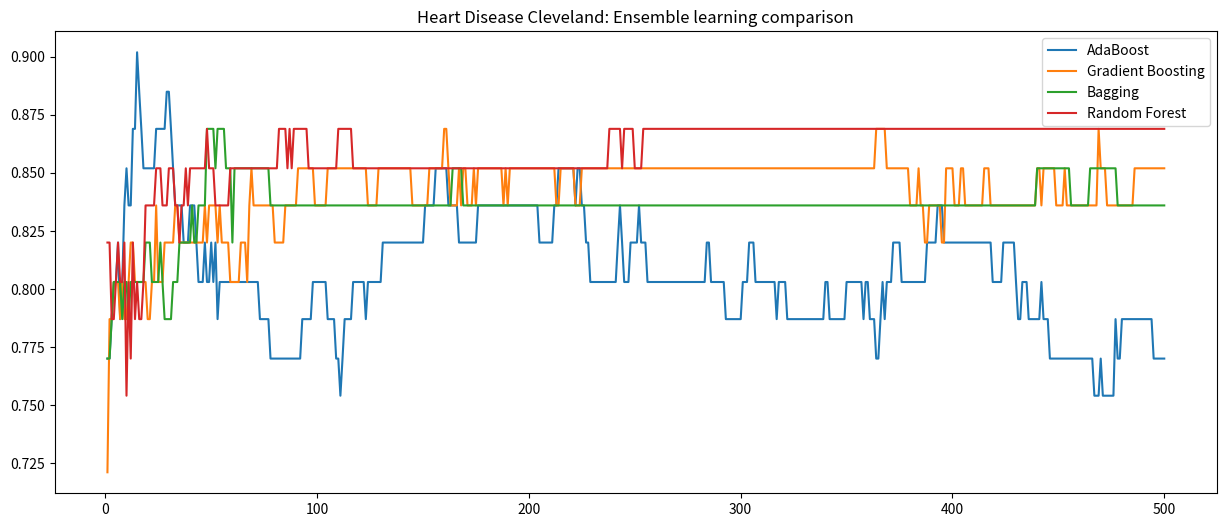

The matplotlib source for this figure: (Note: this script raises an exception after producing the figure.)
import matplotlib.pyplot as plt

adaboost = [0.77, 0.77, 0.787, 0.803, 0.803, 0.82, 0.787, 0.803, 0.836, 0.852, 0.836, 0.836, 0.869, 0.869, 0.902, 0.885, 0.869, 0.852, 0.852, 0.852, 0.852, 0.852, 0.852, 0.869, 0.869, 0.869, 0.869, 0.869, 0.885, 0.885, 0.869, 0.852, 0.836, 0.836, 0.836, 0.836, 0.82, 0.82, 0.82, 0.836, 0.836, 0.836, 0.82, 0.803, 0.803, 0.803, 0.82, 0.803, 0.803, 0.82, 0.803, 0.82, 0.787, 0.803, 0.803, 0.803, 0.803, 0.803, 0.803, 0.803, 0.803, 0.803, 0.803, 0.803, 0.803, 0.803, 0.803, 0.803, 0.803, 0.803, 0.803, 0.803, 0.787, 0.787, 0.787, 0.787, 0.787, 0.77, 0.77, 0.77, 0.77, 0.77, 0.77, 0.77, 0.77, 0.77, 0.77, 0.77, 0.77, 0.77, 0.77, 0.77, 0.787, 0.787, 0.787, 0.787, 0.787, 0.803, 0.803, 0.803, 0.803, 0.803, 0.803, 0.803, 0.787, 0.787, 0.787, 0.787, 0.77, 0.77, 0.754, 0.77, 0.787, 0.787, 0.787, 0.787, 0.803, 0.803, 0.803, 0.803, 0.803, 0.803, 0.787, 0.803, 0.803, 0.803, 0.803, 0.803, 0.803, 0.803, 0.82, 0.82, 0.82, 0.82, 0.82, 0.82, 0.82, 0.82, 0.82, 0.82, 0.82, 0.82, 0.82, 0.82, 0.82, 0.82, 0.82, 0.82, 0.82, 0.82, 0.836, 0.836, 0.836, 0.836, 0.836, 0.852, 0.852, 0.852, 0.852, 0.852, 0.852, 0.836, 0.836, 0.836, 0.836, 0.836, 0.82, 0.82, 0.82, 0.82, 0.82, 0.82, 0.82, 0.82, 0.82, 0.836, 0.836, 0.836, 0.836, 0.836, 0.836, 0.836, 0.836, 0.836, 0.836, 0.836, 0.836, 0.836, 0.836, 0.836, 0.836, 0.836, 0.836, 0.836, 0.836, 0.836, 0.836, 0.836, 0.836, 0.836, 0.836, 0.836, 0.836, 0.836, 0.82, 0.82, 0.82, 0.82, 0.82, 0.82, 0.82, 0.836, 0.836, 0.852, 0.852, 0.852, 0.852, 0.852, 0.852, 0.852, 0.852, 0.836, 0.852, 0.852, 0.836, 0.836, 0.82, 0.82, 0.803, 0.803, 0.803, 0.803, 0.803, 0.803, 0.803, 0.803, 0.803, 0.803, 0.803, 0.803, 0.803, 0.82, 0.836, 0.82, 0.803, 0.803, 0.803, 0.82, 0.82, 0.82, 0.82, 0.836, 0.82, 0.82, 0.82, 0.803, 0.803, 0.803, 0.803, 0.803, 0.803, 0.803, 0.803, 0.803, 0.803, 0.803, 0.803, 0.803, 0.803, 0.803, 0.803, 0.803, 0.803, 0.803, 0.803, 0.803, 0.803, 0.803, 0.803, 0.803, 0.803, 0.803, 0.803, 0.82, 0.82, 0.803, 0.803, 0.803, 0.803, 0.803, 0.803, 0.803, 0.787, 0.787, 0.787, 0.787, 0.787, 0.787, 0.787, 0.787, 0.803, 0.803, 0.803, 0.82, 0.82, 0.82, 0.803, 0.803, 0.803, 0.803, 0.803, 0.803, 0.803, 0.803, 0.803, 0.803, 0.787, 0.803, 0.803, 0.803, 0.803, 0.787, 0.787, 0.787, 0.787, 0.787, 0.787, 0.787, 0.787, 0.787, 0.787, 0.787, 0.787, 0.787, 0.787, 0.787, 0.787, 0.787, 0.787, 0.803, 0.803, 0.787, 0.787, 0.787, 0.787, 0.787, 0.787, 0.787, 0.787, 0.803, 0.803, 0.803, 0.803, 0.803, 0.803, 0.803, 0.803, 0.787, 0.803, 0.803, 0.787, 0.787, 0.787, 0.77, 0.77, 0.787, 0.803, 0.787, 0.803, 0.803, 0.803, 0.82, 0.82, 0.82, 0.82, 0.803, 0.803, 0.803, 0.803, 0.803, 0.803, 0.803, 0.803, 0.803, 0.803, 0.803, 0.803, 0.82, 0.82, 0.82, 0.82, 0.82, 0.836, 0.836, 0.836, 0.82, 0.82, 0.82, 0.82, 0.82, 0.82, 0.82, 0.82, 0.82, 0.82, 0.82, 0.82, 0.82, 0.82, 0.82, 0.82, 0.82, 0.82, 0.82, 0.82, 0.82, 0.82, 0.82, 0.803, 0.803, 0.803, 0.803, 0.803, 0.82, 0.82, 0.82, 0.82, 0.82, 0.82, 0.803, 0.787, 0.787, 0.803, 0.803, 0.803, 0.787, 0.787, 0.787, 0.787, 0.787, 0.787, 0.803, 0.787, 0.787, 0.787, 0.77, 0.77, 0.77, 0.77, 0.77, 0.77, 0.77, 0.77, 0.77, 0.77, 0.77, 0.77, 0.77, 0.77, 0.77, 0.77, 0.77, 0.77, 0.77, 0.77, 0.77, 0.754, 0.754, 0.754, 0.77, 0.754, 0.754, 0.754, 0.754, 0.754, 0.754, 0.787, 0.77, 0.77, 0.787, 0.787, 0.787, 0.787, 0.787, 0.787, 0.787, 0.787, 0.787, 0.787, 0.787, 0.787, 0.787, 0.787, 0.787, 0.77, 0.77, 0.77, 0.77, 0.77, 0.77]
bagging = [0.77, 0.77, 0.787, 0.803, 0.803, 0.803, 0.803, 0.787, 0.803, 0.803, 0.787, 0.803, 0.803, 0.803, 0.803, 0.803, 0.803, 0.803, 0.82, 0.82, 0.82, 0.803, 0.803, 0.803, 0.803, 0.82, 0.803, 0.787, 0.787, 0.787, 0.787, 0.803, 0.803, 0.803, 0.82, 0.82, 0.82, 0.82, 0.82, 0.82, 0.836, 0.82, 0.82, 0.836, 0.836, 0.836, 0.836, 0.869, 0.869, 0.869, 0.869, 0.852, 0.869, 0.869, 0.869, 0.869, 0.852, 0.852, 0.852, 0.82, 0.852, 0.852, 0.852, 0.852, 0.852, 0.852, 0.852, 0.852, 0.852, 0.852, 0.852, 0.852, 0.852, 0.852, 0.852, 0.852, 0.852, 0.836, 0.836, 0.836, 0.836, 0.836, 0.836, 0.836, 0.836, 0.836, 0.836, 0.836, 0.836, 0.836, 0.836, 0.836, 0.836, 0.836, 0.836, 0.836, 0.836, 0.836, 0.836, 0.836, 0.836, 0.836, 0.836, 0.836, 0.836, 0.836, 0.836, 0.836, 0.836, 0.836, 0.836, 0.836, 0.836, 0.836, 0.836, 0.836, 0.836, 0.836, 0.836, 0.836, 0.836, 0.836, 0.836, 0.836, 0.836, 0.836, 0.836, 0.836, 0.836, 0.836, 0.836, 0.836, 0.836, 0.836, 0.836, 0.836, 0.836, 0.836, 0.836, 0.836, 0.836, 0.836, 0.836, 0.836, 0.836, 0.836, 0.836, 0.836, 0.836, 0.836, 0.836, 0.836, 0.836, 0.836, 0.836, 0.836, 0.836, 0.836, 0.836, 0.836, 0.836, 0.836, 0.836, 0.852, 0.852, 0.852, 0.852, 0.852, 0.836, 0.836, 0.836, 0.836, 0.836, 0.836, 0.836, 0.836, 0.836, 0.836, 0.836, 0.836, 0.836, 0.836, 0.836, 0.836, 0.836, 0.836, 0.836, 0.836, 0.836, 0.836, 0.836, 0.836, 0.836, 0.836, 0.836, 0.836, 0.836, 0.836, 0.836, 0.836, 0.836, 0.836, 0.836, 0.836, 0.836, 0.836, 0.836, 0.836, 0.836, 0.836, 0.836, 0.836, 0.836, 0.836, 0.836, 0.836, 0.836, 0.836, 0.836, 0.836, 0.836, 0.836, 0.836, 0.836, 0.836, 0.836, 0.836, 0.836, 0.836, 0.836, 0.836, 0.836, 0.836, 0.836, 0.836, 0.836, 0.836, 0.836, 0.836, 0.836, 0.836, 0.836, 0.836, 0.836, 0.836, 0.836, 0.836, 0.836, 0.836, 0.836, 0.836, 0.836, 0.836, 0.836, 0.836, 0.836, 0.836, 0.836, 0.836, 0.836, 0.836, 0.836, 0.836, 0.836, 0.836, 0.836, 0.836, 0.836, 0.836, 0.836, 0.836, 0.836, 0.836, 0.836, 0.836, 0.836, 0.836, 0.836, 0.836, 0.836, 0.836, 0.836, 0.836, 0.836, 0.836, 0.836, 0.836, 0.836, 0.836, 0.836, 0.836, 0.836, 0.836, 0.836, 0.836, 0.836, 0.836, 0.836, 0.836, 0.836, 0.836, 0.836, 0.836, 0.836, 0.836, 0.836, 0.836, 0.836, 0.836, 0.836, 0.836, 0.836, 0.836, 0.836, 0.836, 0.836, 0.836, 0.836, 0.836, 0.836, 0.836, 0.836, 0.836, 0.836, 0.836, 0.836, 0.836, 0.836, 0.836, 0.836, 0.836, 0.836, 0.836, 0.836, 0.836, 0.836, 0.836, 0.836, 0.836, 0.836, 0.836, 0.836, 0.836, 0.836, 0.836, 0.836, 0.836, 0.836, 0.836, 0.836, 0.836, 0.836, 0.836, 0.836, 0.836, 0.836, 0.836, 0.836, 0.836, 0.836, 0.836, 0.836, 0.836, 0.836, 0.836, 0.836, 0.836, 0.836, 0.836, 0.836, 0.836, 0.836, 0.836, 0.836, 0.836, 0.836, 0.836, 0.836, 0.836, 0.836, 0.836, 0.836, 0.836, 0.836, 0.836, 0.836, 0.836, 0.836, 0.836, 0.836, 0.836, 0.836, 0.836, 0.836, 0.836, 0.836, 0.836, 0.836, 0.836, 0.836, 0.836, 0.836, 0.836, 0.836, 0.836, 0.836, 0.836, 0.836, 0.836, 0.836, 0.836, 0.836, 0.836, 0.836, 0.836, 0.836, 0.836, 0.836, 0.836, 0.836, 0.836, 0.836, 0.836, 0.836, 0.836, 0.836, 0.836, 0.836, 0.836, 0.836, 0.836, 0.836, 0.836, 0.836, 0.836, 0.836, 0.836, 0.836, 0.836, 0.852, 0.852, 0.852, 0.852, 0.852, 0.852, 0.852, 0.852, 0.852, 0.852, 0.852, 0.852, 0.852, 0.852, 0.852, 0.852, 0.836, 0.836, 0.836, 0.836, 0.836, 0.836, 0.836, 0.836, 0.836, 0.852, 0.852, 0.852, 0.852, 0.852, 0.852, 0.852, 0.852, 0.852, 0.852, 0.852, 0.852, 0.852, 0.836, 0.836, 0.836, 0.836, 0.836, 0.836, 0.836, 0.836, 0.836, 0.836, 0.836, 0.836, 0.836, 0.836, 0.836, 0.836, 0.836, 0.836, 0.836, 0.836, 0.836, 0.836, 0.836]
gradient_boosting = [0.721, 0.787, 0.787, 0.803, 0.803, 0.803, 0.787, 0.803, 0.787, 0.787, 0.803, 0.82, 0.82, 0.803, 0.803, 0.803, 0.803, 0.803, 0.803, 0.787, 0.787, 0.803, 0.803, 0.836, 0.803, 0.803, 0.803, 0.82, 0.82, 0.82, 0.82, 0.82, 0.836, 0.836, 0.82, 0.82, 0.82, 0.82, 0.82, 0.82, 0.82, 0.82, 0.82, 0.82, 0.82, 0.82, 0.836, 0.82, 0.836, 0.836, 0.836, 0.836, 0.82, 0.836, 0.82, 0.82, 0.82, 0.82, 0.803, 0.803, 0.803, 0.803, 0.803, 0.82, 0.82, 0.82, 0.803, 0.836, 0.852, 0.836, 0.836, 0.836, 0.836, 0.836, 0.836, 0.836, 0.836, 0.836, 0.836, 0.82, 0.82, 0.82, 0.82, 0.82, 0.836, 0.836, 0.836, 0.836, 0.836, 0.836, 0.852, 0.852, 0.852, 0.852, 0.852, 0.852, 0.852, 0.852, 0.836, 0.836, 0.836, 0.836, 0.836, 0.836, 0.852, 0.852, 0.852, 0.852, 0.852, 0.852, 0.852, 0.852, 0.852, 0.852, 0.852, 0.852, 0.852, 0.852, 0.852, 0.852, 0.852, 0.852, 0.852, 0.836, 0.836, 0.836, 0.836, 0.836, 0.852, 0.852, 0.852, 0.852, 0.852, 0.852, 0.852, 0.852, 0.852, 0.852, 0.852, 0.852, 0.852, 0.852, 0.852, 0.852, 0.836, 0.836, 0.836, 0.836, 0.836, 0.836, 0.836, 0.836, 0.852, 0.852, 0.852, 0.852, 0.852, 0.852, 0.852, 0.869, 0.869, 0.852, 0.836, 0.836, 0.836, 0.836, 0.852, 0.836, 0.852, 0.852, 0.836, 0.836, 0.836, 0.852, 0.836, 0.852, 0.852, 0.852, 0.852, 0.852, 0.852, 0.852, 0.852, 0.852, 0.852, 0.852, 0.852, 0.836, 0.852, 0.836, 0.852, 0.852, 0.852, 0.852, 0.852, 0.852, 0.852, 0.852, 0.852, 0.852, 0.852, 0.852, 0.852, 0.852, 0.852, 0.852, 0.852, 0.852, 0.852, 0.852, 0.852, 0.852, 0.836, 0.836, 0.852, 0.852, 0.852, 0.852, 0.852, 0.852, 0.852, 0.836, 0.836, 0.836, 0.852, 0.852, 0.852, 0.852, 0.852, 0.852, 0.852, 0.852, 0.852, 0.852, 0.852, 0.852, 0.852, 0.852, 0.852, 0.852, 0.852, 0.852, 0.852, 0.852, 0.852, 0.852, 0.852, 0.852, 0.852, 0.852, 0.852, 0.852, 0.852, 0.852, 0.852, 0.852, 0.852, 0.852, 0.852, 0.852, 0.852, 0.852, 0.852, 0.852, 0.852, 0.852, 0.852, 0.852, 0.852, 0.852, 0.852, 0.852, 0.852, 0.852, 0.852, 0.852, 0.852, 0.852, 0.852, 0.852, 0.852, 0.852, 0.852, 0.852, 0.852, 0.852, 0.852, 0.852, 0.852, 0.852, 0.852, 0.852, 0.852, 0.852, 0.852, 0.852, 0.852, 0.852, 0.852, 0.852, 0.852, 0.852, 0.852, 0.852, 0.852, 0.852, 0.852, 0.852, 0.852, 0.852, 0.852, 0.852, 0.852, 0.852, 0.852, 0.852, 0.852, 0.852, 0.852, 0.852, 0.852, 0.852, 0.852, 0.852, 0.852, 0.852, 0.852, 0.852, 0.852, 0.852, 0.852, 0.852, 0.852, 0.852, 0.852, 0.852, 0.852, 0.852, 0.852, 0.852, 0.852, 0.852, 0.852, 0.852, 0.852, 0.852, 0.852, 0.852, 0.852, 0.852, 0.852, 0.852, 0.852, 0.852, 0.852, 0.852, 0.852, 0.852, 0.852, 0.852, 0.852, 0.852, 0.852, 0.869, 0.869, 0.869, 0.869, 0.869, 0.852, 0.852, 0.852, 0.852, 0.852, 0.852, 0.852, 0.852, 0.852, 0.852, 0.852, 0.836, 0.836, 0.836, 0.836, 0.852, 0.836, 0.836, 0.82, 0.82, 0.836, 0.836, 0.836, 0.836, 0.836, 0.836, 0.82, 0.82, 0.852, 0.852, 0.852, 0.852, 0.836, 0.836, 0.836, 0.852, 0.852, 0.836, 0.836, 0.836, 0.836, 0.836, 0.836, 0.836, 0.836, 0.836, 0.852, 0.852, 0.852, 0.836, 0.836, 0.836, 0.836, 0.836, 0.836, 0.836, 0.836, 0.836, 0.836, 0.836, 0.836, 0.836, 0.836, 0.836, 0.836, 0.836, 0.836, 0.836, 0.836, 0.836, 0.836, 0.852, 0.852, 0.836, 0.852, 0.852, 0.852, 0.852, 0.852, 0.852, 0.836, 0.836, 0.836, 0.836, 0.852, 0.836, 0.836, 0.836, 0.836, 0.836, 0.836, 0.836, 0.836, 0.836, 0.836, 0.836, 0.836, 0.836, 0.836, 0.836, 0.869, 0.852, 0.852, 0.852, 0.836, 0.836, 0.836, 0.836, 0.836, 0.836, 0.836, 0.836, 0.836, 0.836, 0.836, 0.836, 0.836, 0.852, 0.852, 0.852, 0.852, 0.852, 0.852, 0.852, 0.852, 0.852, 0.852, 0.852, 0.852, 0.852, 0.852, 0.852]
random_forest = [0.82, 0.82, 0.787, 0.787, 0.803, 0.82, 0.803, 0.803, 0.82, 0.754, 0.803, 0.77, 0.82, 0.787, 0.803, 0.787, 0.787, 0.803, 0.836, 0.836, 0.836, 0.836, 0.836, 0.852, 0.852, 0.852, 0.836, 0.836, 0.836, 0.852, 0.852, 0.852, 0.836, 0.836, 0.82, 0.836, 0.836, 0.852, 0.836, 0.852, 0.852, 0.852, 0.852, 0.852, 0.852, 0.852, 0.852, 0.869, 0.852, 0.852, 0.852, 0.836, 0.836, 0.836, 0.836, 0.836, 0.836, 0.836, 0.852, 0.852, 0.852, 0.852, 0.852, 0.852, 0.852, 0.852, 0.852, 0.852, 0.852, 0.852, 0.852, 0.852, 0.852, 0.852, 0.852, 0.852, 0.852, 0.852, 0.852, 0.852, 0.852, 0.869, 0.869, 0.869, 0.869, 0.852, 0.869, 0.852, 0.869, 0.869, 0.869, 0.869, 0.869, 0.869, 0.869, 0.852, 0.852, 0.852, 0.852, 0.852, 0.852, 0.852, 0.852, 0.852, 0.852, 0.852, 0.852, 0.852, 0.852, 0.869, 0.869, 0.869, 0.869, 0.869, 0.869, 0.869, 0.852, 0.852, 0.852, 0.852, 0.852, 0.852, 0.852, 0.852, 0.852, 0.852, 0.852, 0.852, 0.852, 0.852, 0.852, 0.852, 0.852, 0.852, 0.852, 0.852, 0.852, 0.852, 0.852, 0.852, 0.852, 0.852, 0.852, 0.852, 0.852, 0.852, 0.852, 0.852, 0.852, 0.852, 0.852, 0.852, 0.852, 0.852, 0.852, 0.852, 0.852, 0.852, 0.852, 0.852, 0.852, 0.852, 0.852, 0.852, 0.852, 0.852, 0.852, 0.852, 0.852, 0.852, 0.852, 0.852, 0.852, 0.852, 0.852, 0.852, 0.852, 0.852, 0.852, 0.852, 0.852, 0.852, 0.852, 0.852, 0.852, 0.852, 0.852, 0.852, 0.852, 0.852, 0.852, 0.852, 0.852, 0.852, 0.852, 0.852, 0.852, 0.852, 0.852, 0.852, 0.852, 0.852, 0.852, 0.852, 0.852, 0.852, 0.852, 0.852, 0.852, 0.852, 0.852, 0.852, 0.852, 0.852, 0.852, 0.852, 0.852, 0.852, 0.852, 0.852, 0.852, 0.852, 0.852, 0.852, 0.852, 0.852, 0.852, 0.852, 0.852, 0.852, 0.852, 0.852, 0.852, 0.852, 0.852, 0.852, 0.852, 0.869, 0.869, 0.869, 0.869, 0.869, 0.869, 0.852, 0.869, 0.869, 0.869, 0.869, 0.869, 0.852, 0.852, 0.852, 0.852, 0.869, 0.869, 0.869, 0.869, 0.869, 0.869, 0.869, 0.869, 0.869, 0.869, 0.869, 0.869, 0.869, 0.869, 0.869, 0.869, 0.869, 0.869, 0.869, 0.869, 0.869, 0.869, 0.869, 0.869, 0.869, 0.869, 0.869, 0.869, 0.869, 0.869, 0.869, 0.869, 0.869, 0.869, 0.869, 0.869, 0.869, 0.869, 0.869, 0.869, 0.869, 0.869, 0.869, 0.869, 0.869, 0.869, 0.869, 0.869, 0.869, 0.869, 0.869, 0.869, 0.869, 0.869, 0.869, 0.869, 0.869, 0.869, 0.869, 0.869, 0.869, 0.869, 0.869, 0.869, 0.869, 0.869, 0.869, 0.869, 0.869, 0.869, 0.869, 0.869, 0.869, 0.869, 0.869, 0.869, 0.869, 0.869, 0.869, 0.869, 0.869, 0.869, 0.869, 0.869, 0.869, 0.869, 0.869, 0.869, 0.869, 0.869, 0.869, 0.869, 0.869, 0.869, 0.869, 0.869, 0.869, 0.869, 0.869, 0.869, 0.869, 0.869, 0.869, 0.869, 0.869, 0.869, 0.869, 0.869, 0.869, 0.869, 0.869, 0.869, 0.869, 0.869, 0.869, 0.869, 0.869, 0.869, 0.869, 0.869, 0.869, 0.869, 0.869, 0.869, 0.869, 0.869, 0.869, 0.869, 0.869, 0.869, 0.869, 0.869, 0.869, 0.869, 0.869, 0.869, 0.869, 0.869, 0.869, 0.869, 0.869, 0.869, 0.869, 0.869, 0.869, 0.869, 0.869, 0.869, 0.869, 0.869, 0.869, 0.869, 0.869, 0.869, 0.869, 0.869, 0.869, 0.869, 0.869, 0.869, 0.869, 0.869, 0.869, 0.869, 0.869, 0.869, 0.869, 0.869, 0.869, 0.869, 0.869, 0.869, 0.869, 0.869, 0.869, 0.869, 0.869, 0.869, 0.869, 0.869, 0.869, 0.869, 0.869, 0.869, 0.869, 0.869, 0.869, 0.869, 0.869, 0.869, 0.869, 0.869, 0.869, 0.869, 0.869, 0.869, 0.869, 0.869, 0.869, 0.869, 0.869, 0.869, 0.869, 0.869, 0.869, 0.869, 0.869, 0.869, 0.869, 0.869, 0.869, 0.869, 0.869, 0.869, 0.869, 0.869, 0.869, 0.869, 0.869, 0.869, 0.869, 0.869, 0.869, 0.869, 0.869, 0.869, 0.869, 0.869, 0.869, 0.869, 0.869, 0.869, 0.869, 0.869, 0.869, 0.869, 0.869, 0.869, 0.869, 0.869, 0.869, 0.869, 0.869, 0.869, 0.869, 0.869, 0.869]

mapping = [index for index in range(1, 501)]


plt.figure(figsize=(15, 6))
plt.title("Heart Disease Cleveland: Ensemble learning comparison")
plt.plot(mapping, adaboost, label='AdaBoost')
plt.plot(mapping, gradient_boosting, label='Gradient Boosting')
plt.plot(mapping, bagging, label='Bagging')
plt.plot(mapping, random_forest, label='Random Forest')

plt.legend()

plt.savefig("figs/bcw_comparison.png")
plt.show()